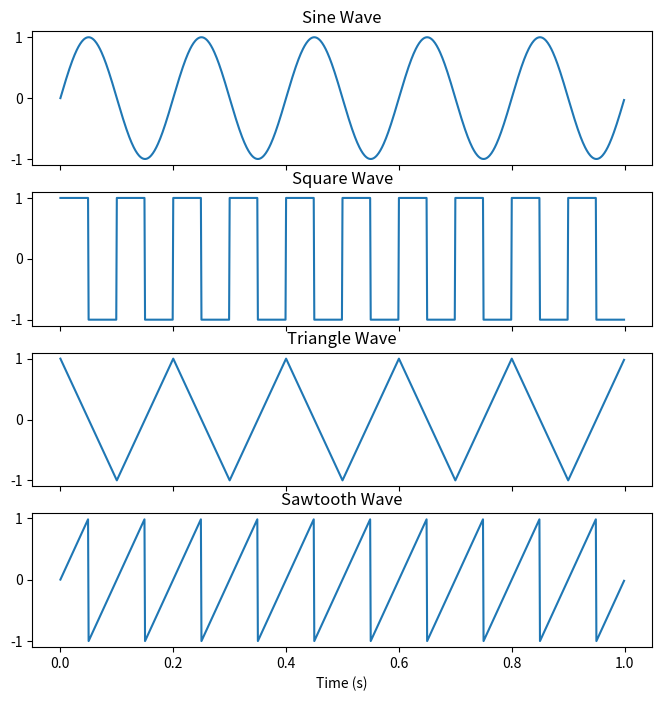

Reproduce this figure in Python.
import numpy as np
import matplotlib.pyplot as plt

# Define the signal parameters
T = 1 # Period (Seconds)
fs = 1000 # Sampling Frequency (Hz)
t = np.linspace(0, T, T*fs, endpoint=False)

# Generate sine wave
f_sine = 5 # Frequency (Hz)
sine_wave = np.sin(2*np.pi*f_sine*t)

# Generate Square Wave
f_square = 2 # Frequency (Hz)
duty_cycle = 0.01 # Percentage of the period where the signal is high
square_wave = np.where(np.mod(np.floor(2*duty_cycle*fs*t), 2) == 0, 1, -1)

# Generate Triangle wave
f_triangle = 1 # Frequency (Hz)
triangle_wave = 2*np.abs((10*f_triangle*t) % 2 - 1) - 1

# Generate Sawtooth wave
f_sawtooth = 10  # Frequency (Hz)
sawtooth_wave = 2 * (f_sawtooth*t - np.floor(f_sawtooth*t + 0.5))

# Plot the waves
fig, axs = plt.subplots(4, 1, sharex=True, figsize=(8,8))
axs[0].plot(t, sine_wave)
axs[0].set_title('Sine Wave')
axs[1].plot(t, square_wave)
axs[1].set_title('Square Wave')
axs[2].plot(t, triangle_wave)
axs[2].set_title('Triangle Wave')
axs[3].plot(t, sawtooth_wave)
axs[3].set_title('Sawtooth Wave')
plt.xlabel('Time (s)')
plt.show()